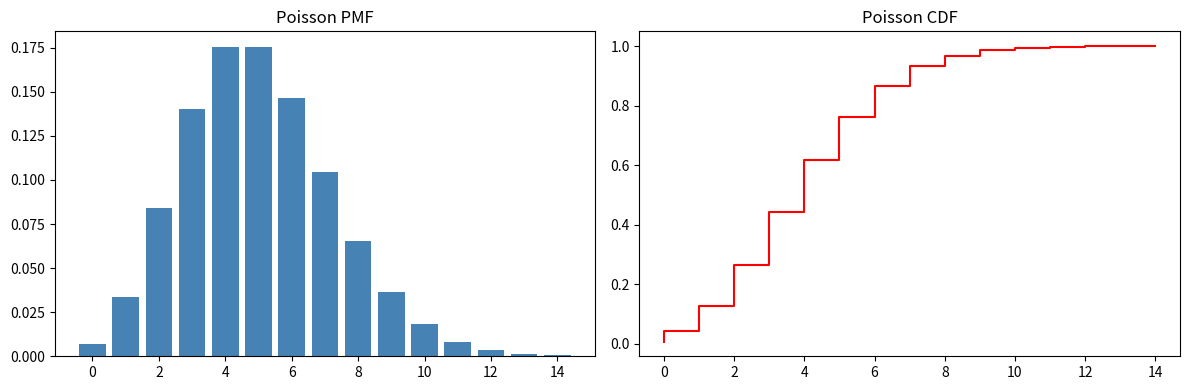
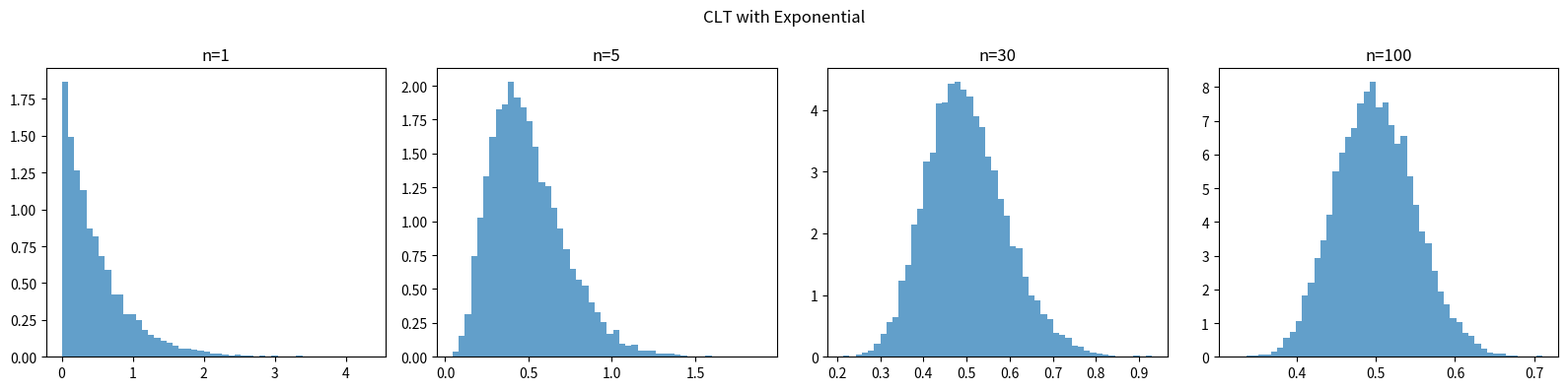
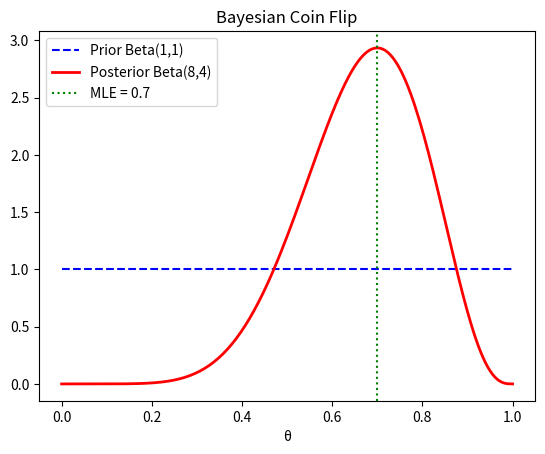
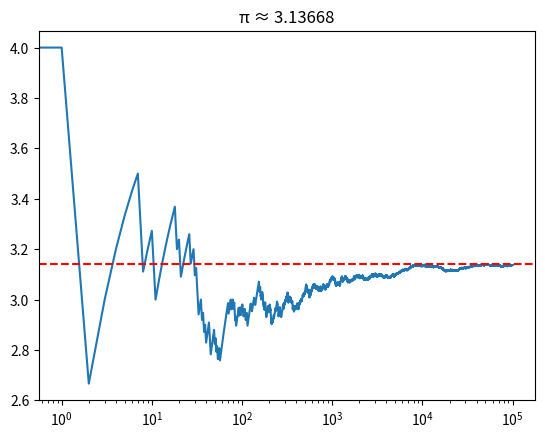

Here is the Python script that generated these plots, in order:
import numpy as np
import matplotlib.pyplot as plt
from scipy import stats
np.random.seed(42)

# Ex 1
d1 = np.random.randint(1,7,10000)
d2 = np.random.randint(1,7,10000)
print(f"P(sum=7) ≈ {np.mean(d1+d2==7):.4f} (exact: {6/36:.4f})")

# Ex 2
print(f"P(A∪B) = 0.4 + 0.5 - 0.1 = {0.4+0.5-0.1}")

# Ex 3
s = np.random.uniform(0, 10, 50000)
print(f"Mean: {s.mean():.4f} (theory: 5)")
print(f"Var: {s.var():.4f} (theory: {100/12:.4f})")
print(f"Std: {s.std():.4f} (theory: {np.sqrt(100/12):.4f})")

# Ex 4
X = np.random.randn(100000)
Y = np.random.exponential(2, 100000)
a, b = 3, -2
print(f"E[{a}X + {b}Y] = {np.mean(a*X + b*Y):.4f}")
print(f"{a}E[X] + {b}E[Y] = {a*np.mean(X) + b*np.mean(Y):.4f}")

# Ex 5
k = np.arange(0, 15)
fig, (ax1, ax2) = plt.subplots(1, 2, figsize=(12, 4))
ax1.bar(k, stats.poisson.pmf(k, 5), color='steelblue'); ax1.set_title('Poisson PMF')
ax2.step(k, stats.poisson.cdf(k, 5), color='red'); ax2.set_title('Poisson CDF')
plt.tight_layout(); plt.show()

# Ex 6: Bayes spam filter
P_spam = 0.3
P_free_spam = 0.8
P_free_not = 0.1
P_free = P_free_spam*P_spam + P_free_not*(1-P_spam)
P_spam_free = P_free_spam*P_spam / P_free
print(f"P(spam|'free') = {P_spam_free:.4f}")

# Ex 7: CLT with Exponential
fig, axes = plt.subplots(1, 4, figsize=(16, 4))
for idx, n in enumerate([1, 5, 30, 100]):
    means = np.mean(np.random.exponential(0.5, (10000, n)), axis=1)
    axes[idx].hist(means, bins=50, density=True, alpha=0.7)
    axes[idx].set_title(f'n={n}')
plt.suptitle('CLT with Exponential'); plt.tight_layout(); plt.show()

# Ex 8
X = np.random.randn(1000)
Y = 2*X + np.random.randn(1000)
Z = -X + 0.5*np.random.randn(1000)
data = np.column_stack([X, Y, Z])
print(f"Cov matrix:\n{np.round(np.cov(data.T), 3)}")
print(f"Corr matrix:\n{np.round(np.corrcoef(data.T), 3)}")

# Ex 9: Total probability
P_def = 0.5*0.02 + 0.3*0.03 + 0.2*0.05
P_C_def = (0.05*0.2) / P_def
print(f"P(defective) = {P_def}")
print(f"P(from C | defective) = {P_C_def:.4f}")

# Ex 10
X = np.random.randn(100000)
Y_indep = np.random.randn(100000)
Y_dep = 2*X  # Perfectly dependent
print(f"Independent: Var(X+Y)={np.var(X+Y_indep):.3f}, Var(X)+Var(Y)={np.var(X)+np.var(Y_indep):.3f}")
print(f"Dependent: Var(X+Y)={np.var(X+Y_dep):.3f}, Var(X)+Var(Y)={np.var(X)+np.var(Y_dep):.3f}")

# Ex 11: Bayesian coin flip → Beta posterior
heads, total = 7, 10
theta = np.linspace(0, 1, 200)
prior = stats.beta.pdf(theta, 1, 1)  # Uniform = Beta(1,1)
posterior = stats.beta.pdf(theta, 1+heads, 1+total-heads)

plt.plot(theta, prior, 'b--', label='Prior Beta(1,1)')
plt.plot(theta, posterior, 'r-', lw=2, label=f'Posterior Beta({1+heads},{1+total-heads})')
plt.axvline(heads/total, color='g', ls=':', label=f'MLE = {heads/total}')
plt.legend(); plt.title('Bayesian Coin Flip'); plt.xlabel('θ'); plt.show()

# Ex 12: Monte Carlo π
N = 100000
x = np.random.uniform(0, 1, N)
y = np.random.uniform(0, 1, N)
inside = x**2 + y**2 <= 1
pi_est = 4 * np.cumsum(inside) / np.arange(1, N+1)
plt.plot(pi_est); plt.axhline(np.pi, color='r', ls='--')
plt.xscale('log'); plt.title(f'π ≈ {pi_est[-1]:.5f}'); plt.show()

# Ex 13: Simple Naive Bayes
spam_words = {'free': 8, 'win': 6, 'hello': 2, 'meeting': 1}
ham_words = {'free': 1, 'win': 1, 'hello': 8, 'meeting': 7}
total_spam = sum(spam_words.values())
total_ham = sum(ham_words.values())

new_msg = ['free', 'win']
P_spam = 0.4
log_p_spam = np.log(P_spam)
log_p_ham = np.log(1 - P_spam)
vocab = set(list(spam_words.keys()) + list(ham_words.keys()))
for word in new_msg:
    log_p_spam += np.log((spam_words.get(word, 0) + 1) / (total_spam + len(vocab)))
    log_p_ham += np.log((ham_words.get(word, 0) + 1) / (total_ham + len(vocab)))

print(f"log P(spam|msg) ∝ {log_p_spam:.4f}")
print(f"log P(ham|msg)  ∝ {log_p_ham:.4f}")
print(f"Prediction: {'SPAM' if log_p_spam > log_p_ham else 'HAM'}")

# Ex 14
X = np.random.randn(10000)
Z = np.random.binomial(1, 0.5, 10000)
Y = X + 2*Z + 0.1*np.random.randn(10000)
print(f"Corr(X,Z) = {np.corrcoef(X,Z)[0,1]:.4f} (≈ 0, independent)")
print(f"Corr(X,Y) = {np.corrcoef(X,Y)[0,1]:.4f} (strong, not independent)")

# Ex 15
Ns = [10, 100, 1000, 10000]
for N in Ns:
    means = [np.mean(np.random.normal(5, 2, N)) for _ in range(1000)]
    print(f"N={N:>5}: std of means = {np.std(means):.4f}, theory = {2/np.sqrt(N):.4f}")
